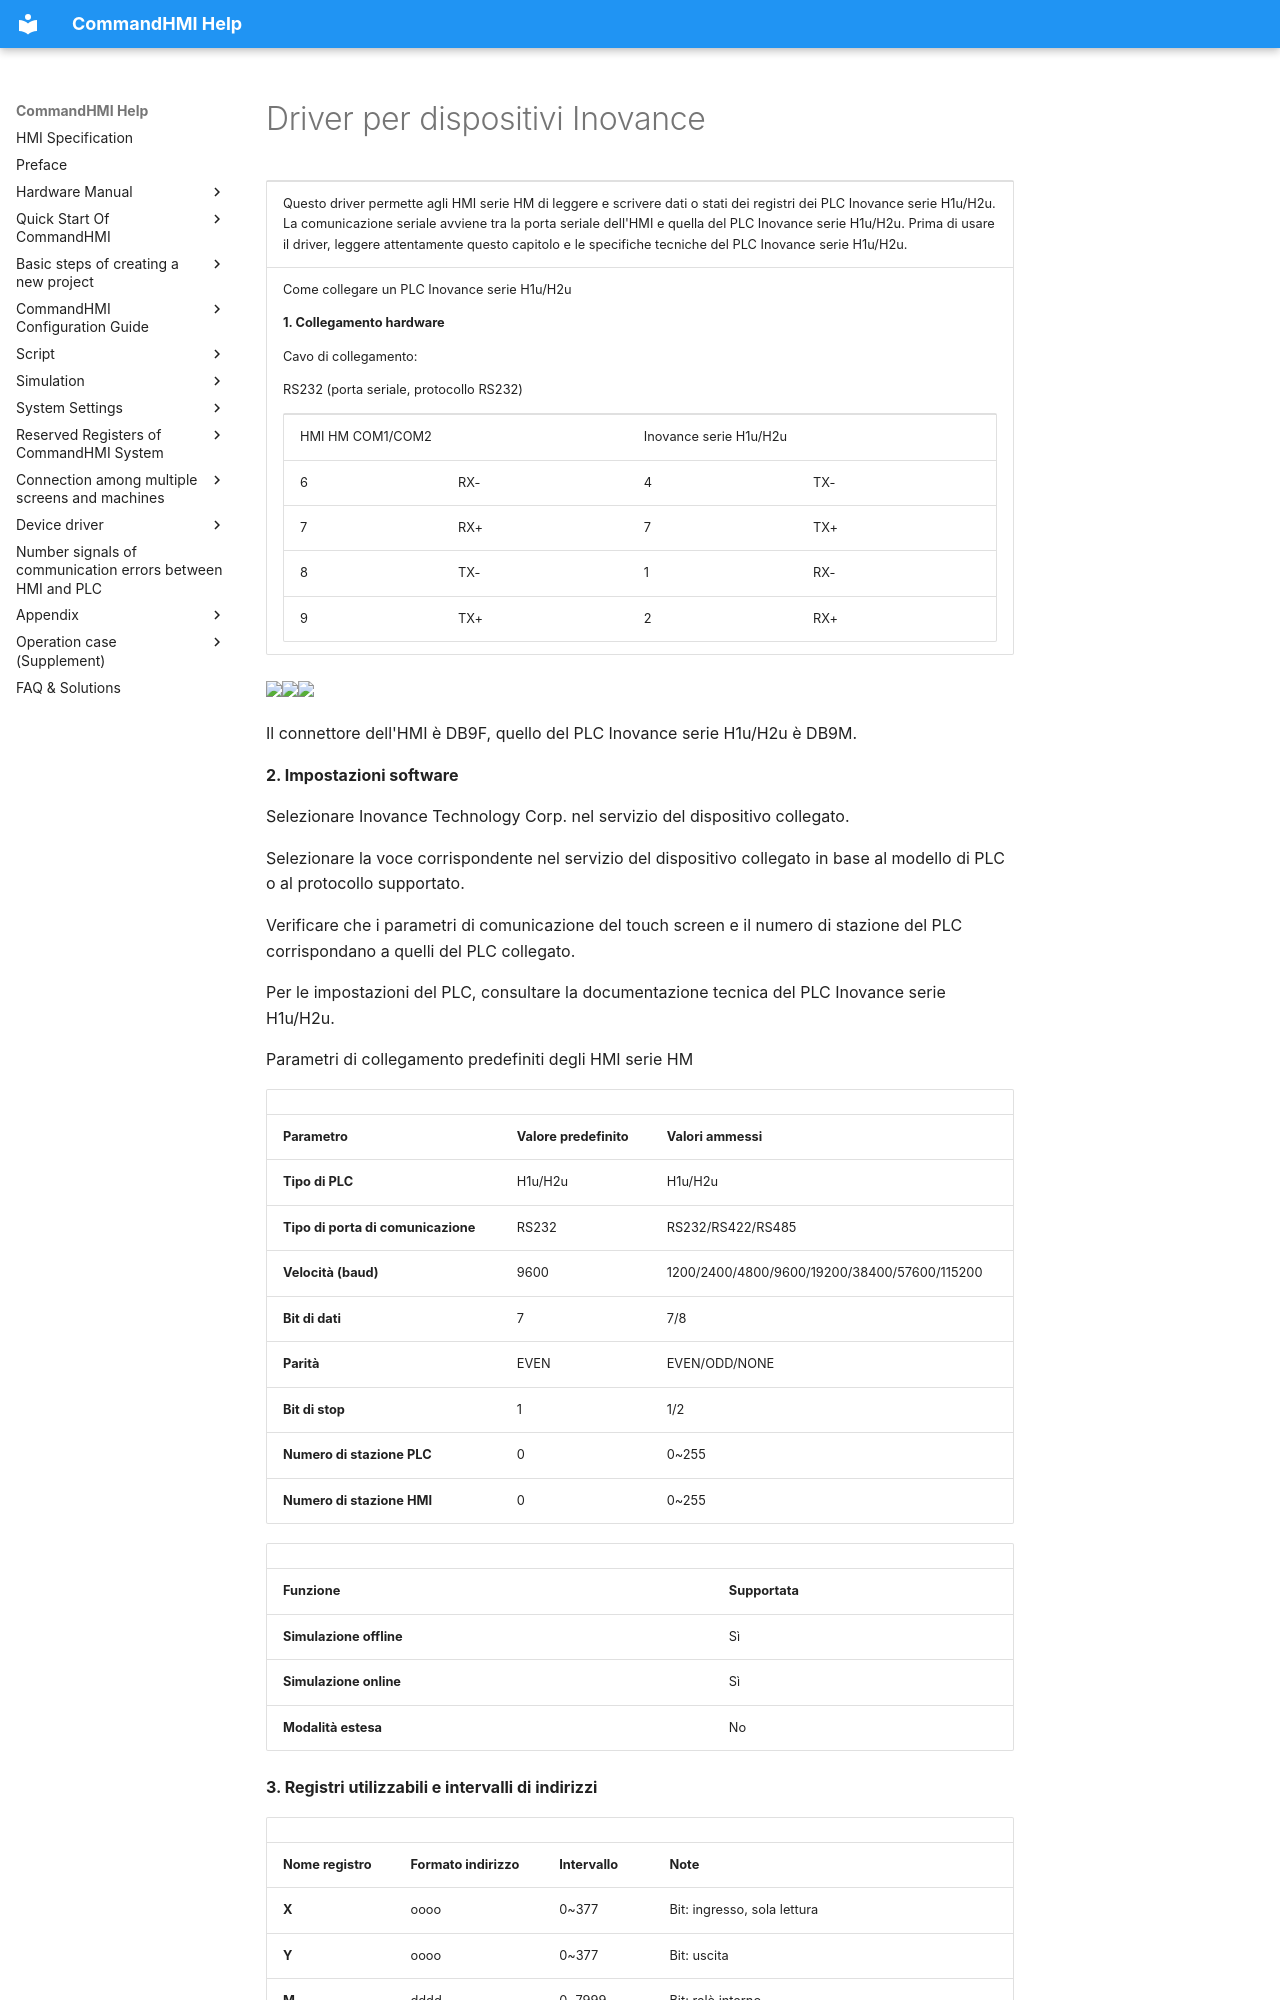

repository: AceAutomation/commandhmi-aide · page: it/drivers/inovance.html · generator: mkdocs

# Driver per dispositivi Inovance

<table>
<colgroup>
<col style="width: 100%" />
</colgroup>
<tbody>
<tr class="odd">
<td><p>Questo driver permette agli HMI serie HM di leggere e scrivere dati o stati dei registri dei PLC Inovance serie H1u/H2u. La comunicazione seriale avviene tra la porta seriale dell'HMI e quella del PLC Inovance serie H1u/H2u. Prima di usare il driver, leggere attentamente questo capitolo e le specifiche tecniche del PLC Inovance serie H1u/H2u.</p></td>
</tr>
<tr class="even">
<td><p>Come collegare un PLC Inovance serie H1u/H2u</p>
<p><strong>1.  Collegamento hardware</strong></p>
<p>Cavo di collegamento:</p>
<p>RS232 (porta seriale, protocollo RS232)</p>
<table>
<tbody>
<tr class="odd">
<td colspan="2"><p>HMI HM COM1/COM2</p></td>
<td colspan="2"><p>Inovance serie H1u/H2u</p></td>
</tr>
<tr class="even">
<td><p>6</p></td>
<td><p>RX-</p></td>
<td><p>4</p></td>
<td><p>TX-</p></td>
</tr>
<tr class="odd">
<td><p>7</p></td>
<td><p>RX+</p></td>
<td><p>7</p></td>
<td><p>TX+</p></td>
</tr>
<tr class="even">
<td><p>8</p></td>
<td><p>TX-</p></td>
<td><p>1</p></td>
<td><p>RX-</p></td>
</tr>
<tr class="odd">
<td><p>9</p></td>
<td><p>TX+</p></td>
<td><p>2</p></td>
<td><p>RX+</p></td>
</tr>
</tbody>
</table></td>
</tr>
</tbody>
</table>

<img src="../../drivers/inovance.files/image002.gif" width="281" /><img src="../../drivers/inovance.files/image003.gif" width="130" /><img src="../../drivers/inovance.files/image004.gif" width="145" />

Il connettore dell'HMI è DB9F, quello del PLC Inovance serie H1u/H2u è DB9M.

**2. Impostazioni software**

Selezionare Inovance Technology Corp. nel servizio del dispositivo collegato.

Selezionare la voce corrispondente nel servizio del dispositivo collegato in base al modello di PLC o al protocollo supportato.

Verificare che i parametri di comunicazione del touch screen e il numero di stazione del PLC corrispondano a quelli del PLC collegato.

Per le impostazioni del PLC, consultare la documentazione tecnica del PLC Inovance serie H1u/H2u.

Parametri di collegamento predefiniti degli HMI serie HM

|                             |                             |                                              |
|-----------------------------|-----------------------------|----------------------------------------------|
| **Parametro** | **Valore predefinito** | **Valori ammessi** |
| **Tipo di PLC** | H1u/H2u | H1u/H2u |
| **Tipo di porta di comunicazione** | RS232 | RS232/RS422/RS485 |
| **Velocità (baud)** | 9600 | 1200/2400/4800/9600/19200/38400/57600/115200 |
| **Bit di dati** | 7 | 7/8 |
| **Parità** | EVEN | EVEN/ODD/NONE |
| **Bit di stop** | 1 | 1/2 |
| **Numero di stazione PLC** | 0 | 0~255 |
| **Numero di stazione HMI** | 0 | 0~255 |

|                         |                             |
|-------------------------|-----------------------------|
| **Funzione** | **Supportata** |
| **Simulazione offline** | Sì |
| **Simulazione online** | Sì |
| **Modalità estesa** | No |

**3. Registri utilizzabili e intervalli di indirizzi**
